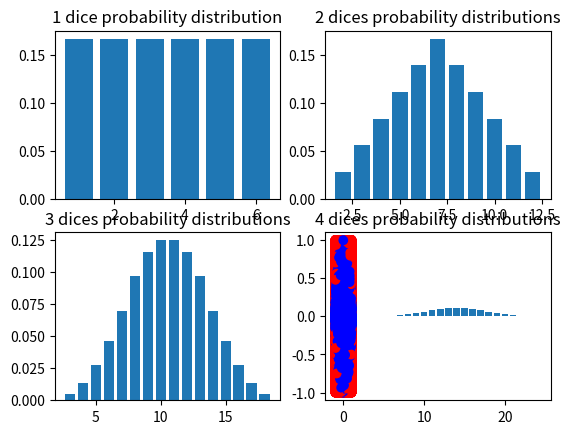

Write the Python code that produced this figure.
import numpy as np
import matplotlib.pyplot as plt
import random

#1
theoreticalMean = np.sum(range(1,7)) / 6
print(theoreticalMean)
meanValues = []
for i in range(1, 1000001):
    if i == 10 or i == 100 or i == 1000 or i == 10000 or i == 100000 or i == 1000000:
        diceRollValues = np.array(np.random.randint(1,6, size = i))
        meanValues.append(float(np.mean(diceRollValues)))
print(meanValues)

#2
diceOutcomesX, diceOutcomesY = np.meshgrid(range(1,7), range(1, 7))
diceGrid = diceOutcomesX + diceOutcomesY
for i in range(2,13):
    print(f"{i} accurs {np.count_nonzero(diceGrid == i)} times, frequency: {np.count_nonzero(diceGrid == i) / np.count_nonzero(diceGrid)}")
frequency = [np.count_nonzero(diceGrid == i) / np.count_nonzero(diceGrid) for i in range(2, 13)]

plt.subplot(2, 2, 1)
plt.bar(range(1, 7), [1/6 for _ in range(6)])
plt.title("1 dice probability distribution")

plt.subplot(2, 2, 2)
plt.bar(range(2, 13), frequency)
plt.title("2 dices probability distributions")

plt.subplot(2, 2, 3)
diceOutcomesX, diceOutcomesY, diceOutcomesZ = np.meshgrid(range(1,7), range(1,7), range(1,7))
diceGrid = diceOutcomesX + diceOutcomesY + diceOutcomesZ
plt.bar(range(3, 19), [np.count_nonzero(diceGrid == i) / np.count_nonzero(diceGrid) for i in range(3, 19)])
plt.title("3 dices probability distributions")

plt.subplot(2, 2, 4)
diceOutcomesX, diceOutcomesY, diceOutcomesZ, diceOutcomesFour = np.meshgrid(range(1,7), range(1,7), range(1,7), range(1,7))
diceGrid = diceOutcomesX + diceOutcomesY + diceOutcomesZ + diceOutcomesFour
plt.bar(range(4, 25), [np.count_nonzero(diceGrid == i) / np.count_nonzero(diceGrid) for i in range(4, 25)])
plt.title("4 dices probability distributions")
plt.show()

#3
pointsX = np.random.uniform(-1, 1, size = (500_000))
pointsY = np.random.uniform(-1, 1, size = (500_000))
distances = np.linalg.norm(np.column_stack((pointsX, pointsY)), axis=1)
print(distances)
plt.scatter(pointsX, pointsY, color = np.where(distances > 1, 'red', 'blue'))
plt.show()
#3b
print(np.pi)
print(np.pi / 4) #rätt?